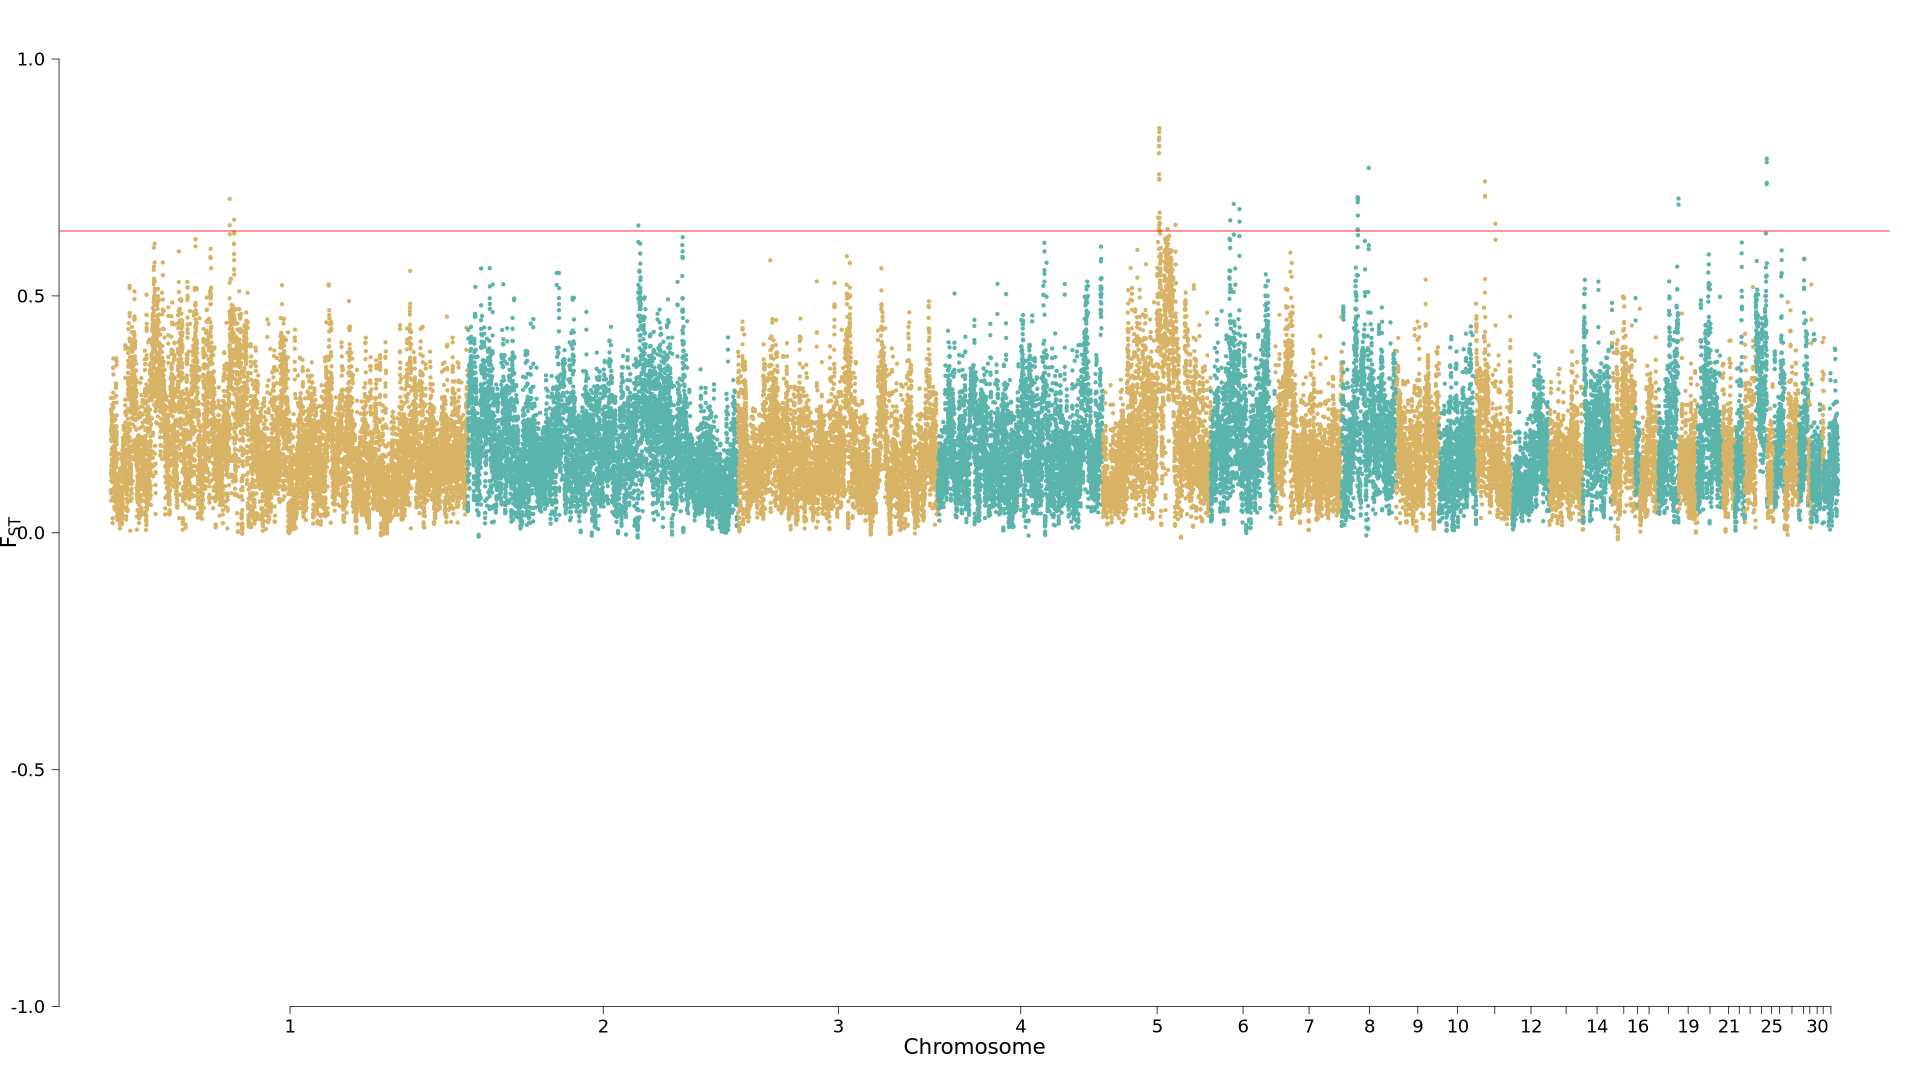

Data behind this chart, as committed beside it:
CHROM, BIN_START, BIN_END, N_VARIANTS, MEAN, EMPIRICAL_PVALUE, GENEID, GENE
1, 65820001, 65860000, 299, 0.6491, 8.209662140826746e-4, ENSGALG00000032768,ENSGALG00000063630,EN…, SOX5, , , , , ,
1, 65840001, 65880000, 350, 0.7048, 4.6310914640568246e-4, ENSGALG00000032768,ENSGALG00000067526,EN…, SOX5, , , ,
1, 68260001, 68300000, 767, 0.6609, 6.736133038627301e-4, ENSGALG00000014106,ENSGALG00000014128, PPFIBP1,A4GALT
2, 94580001, 94620000, 193, 0.6485, 8.420166298284126e-4, ENSGALG00000065693,ENSGALT00000130479, ,
5, 30640001, 30680000, 485, 0.6651, 6.31512472371365e-4, ENSGALG00000009723, FMN1
5, 31080001, 31120000, 311, 0.641, 9.051678770656268e-4, ENSGALG00000057023,ENSGALT00000112216, ,
5, 31100001, 31140000, 101, 0.7467, 2.526049889485238e-4, ENSGALG00000057023,ENSGALT00000112216, ,
5, 31120001, 31160000, 63, 0.8014, 1.4735291021994446e-4, ENSGALG00000057023,ENSGALT00000112216,EN…, , , ,
5, 31140001, 31180000, 114, 0.8287, 8.420166298284126e-5, ENSGALG00000057023,ENSGALT00000112216,EN…, , , ,
5, 31160001, 31200000, 191, 0.8158, 1.263024944743174e-4, ENSGALG00000057023,ENSGALT00000112216, ,
5, 31180001, 31220000, 156, 0.7567, 2.3155457320278572e-4, ENSGALG00000057023,ENSGALT00000112216, ,
5, 31200001, 31240000, 145, 0.6485, 8.630670455741507e-4, ENSGALG00000057023,ENSGALT00000112216,EN…, , , ,
5, 31220001, 31260000, 152, 0.6397, 9.47268708556992e-4, ENSGALG00000057023,ENSGALT00000112216,EN…, , , ,
5, 31320001, 31360000, 30, 0.8163, 1.0525207872857933e-4, , 
5, 31340001, 31380000, 89, 0.8459, 4.210083149147614e-5, ENSGALG00000056816,ENSGALT00000110848, ,
5, 31360001, 31400000, 158, 0.8542, 2.105041574573807e-5, ENSGALG00000056816,ENSGALT00000110848, ,
5, 31380001, 31420000, 198, 0.8343, 6.315124723710319e-5, ENSGALG00000056816,ENSGALT00000110848, ,
5, 31400001, 31440000, 167, 0.7454, 2.7365540469426186e-4, ENSGALG00000037493,ENSGALT00000136654,EN…, , , , , , , , ,MEIS2
5, 31480001, 31520000, 322, 0.6649, 6.52562888116992e-4, ENSGALG00000039118, MEIS2
5, 31500001, 31540000, 430, 0.6511, 7.788653825913094e-4, ENSGALG00000039118, MEIS2
5, 31520001, 31560000, 299, 0.6371, 9.893695400484681e-4, ENSGALG00000039118, MEIS2
5, 31540001, 31580000, 208, 0.676, 5.894116408798888e-4, ENSGALG00000039118, MEIS2
5, 31560001, 31600000, 191, 0.6547, 7.367645510998333e-4, ENSGALG00000039118, MEIS2
5, 36020001, 36060000, 389, 0.6413, 8.841174613198888e-4, ENSGALG00000048439,ENSGALT00000138572,EN…, , , ,
5, 40360001, 40400000, 404, 0.6499, 7.999157983370475e-4, ENSGALG00000027255, NRXN3
6, 11260001, 11300000, 488, 0.6595, 6.946637196084682e-4, ENSGALG00000003935,ENSGALG00000003947,EN…, PBLD,HNRNPH3,RUFY2
6, 13260001, 13300000, 284, 0.6942, 5.262603936427857e-4, ENSGALG00000004850,ENSGALG00000025404,EN…, , ,
6, 16420001, 16460000, 372, 0.6832, 5.683612251341508e-4, ENSGALG00000005088, CAMK2G
6, 16440001, 16480000, 381, 0.6567, 7.157141353542062e-4, ENSGALG00000005088, CAMK2G
8, 8800001, 8840000, 304, 0.6402, 9.262182928112539e-4, ENSGALG00000033407, BRINP3
8, 8820001, 8860000, 351, 0.7067, 4.210083149142063e-4, ENSGALG00000033407, BRINP3
8, 8840001, 8880000, 372, 0.6976, 5.052099778970476e-4, ENSGALG00000058161,ENSGALT00000130052,EN…, , , ,
8, 8860001, 8900000, 298, 0.7084, 3.9995789916846824e-4, ENSGALG00000058161,ENSGALT00000130052,EN…, , , , ,
8, 8880001, 8920000, 242, 0.7032, 4.841595621513095e-4, ENSGALG00000058161,ENSGALT00000130052,EN…, , , ,
8, 8900001, 8940000, 285, 0.6397, 9.6831912430273e-4, ENSGALG00000050751,ENSGALG00000049810,EN…, , , , , , ,
8, 8920001, 8960000, 354, 0.6697, 6.104620566256269e-4, ENSGALG00000062259,ENSGALT00000155007,EN…, , , , , , ,
8, 14940001, 14980000, 700, 0.7703, 2.1050415745715867e-4, ENSGALG00000006091, HFM1
11, 4880001, 4920000, 417, 0.7094, 3.789074834228412e-4, ENSGALG00000003602, 
11, 4900001, 4940000, 461, 0.7416, 2.9470582043999993e-4, ENSGALG00000003602, 
11, 4920001, 4960000, 407, 0.711, 3.578570676771031e-4, ENSGALG00000003602,ENSGALG00000067048,EN…, , , , , , , , ,
11, 10680001, 10720000, 317, 0.6525, 7.578149668455714e-4, ENSGALG00000058901,ENSGALT00000137463,EN…, , , , ,KCTD15
18, 11160001, 11200000, 186, 0.7056, 4.420587306599444e-4, ENSGALG00000064295,ENSGALT00000129456,EN…, , , , , , , ,
18, 11180001, 11220000, 214, 0.6926, 5.473108093885237e-4, ENSGALG00000064295,ENSGALT00000097933,EN…, , , , , ,
24, 6140001, 6180000, 437, 0.7361, 3.3680665193136505e-4, ENSGALG00000007868,ENSGALG00000048129,EN…, , ,IL18,SDHD,
24, 6160001, 6200000, 438, 0.7822, 1.894537417114206e-4, ENSGALG00000007868,ENSGALG00000048129,EN…, , ,IL18,SDHD, , , ,DIXDC1
24, 6180001, 6220000, 371, 0.7899, 1.6840332596568253e-4, ENSGALG00000007882,ENSGALG00000047403,EN…, , , ,DIXDC1
24, 6200001, 6240000, 320, 0.7383, 3.15756236185627e-4, ENSGALG00000007929,ENSGALG00000032467,EN…, DIXDC1, ,CRYAB,HSPB2
